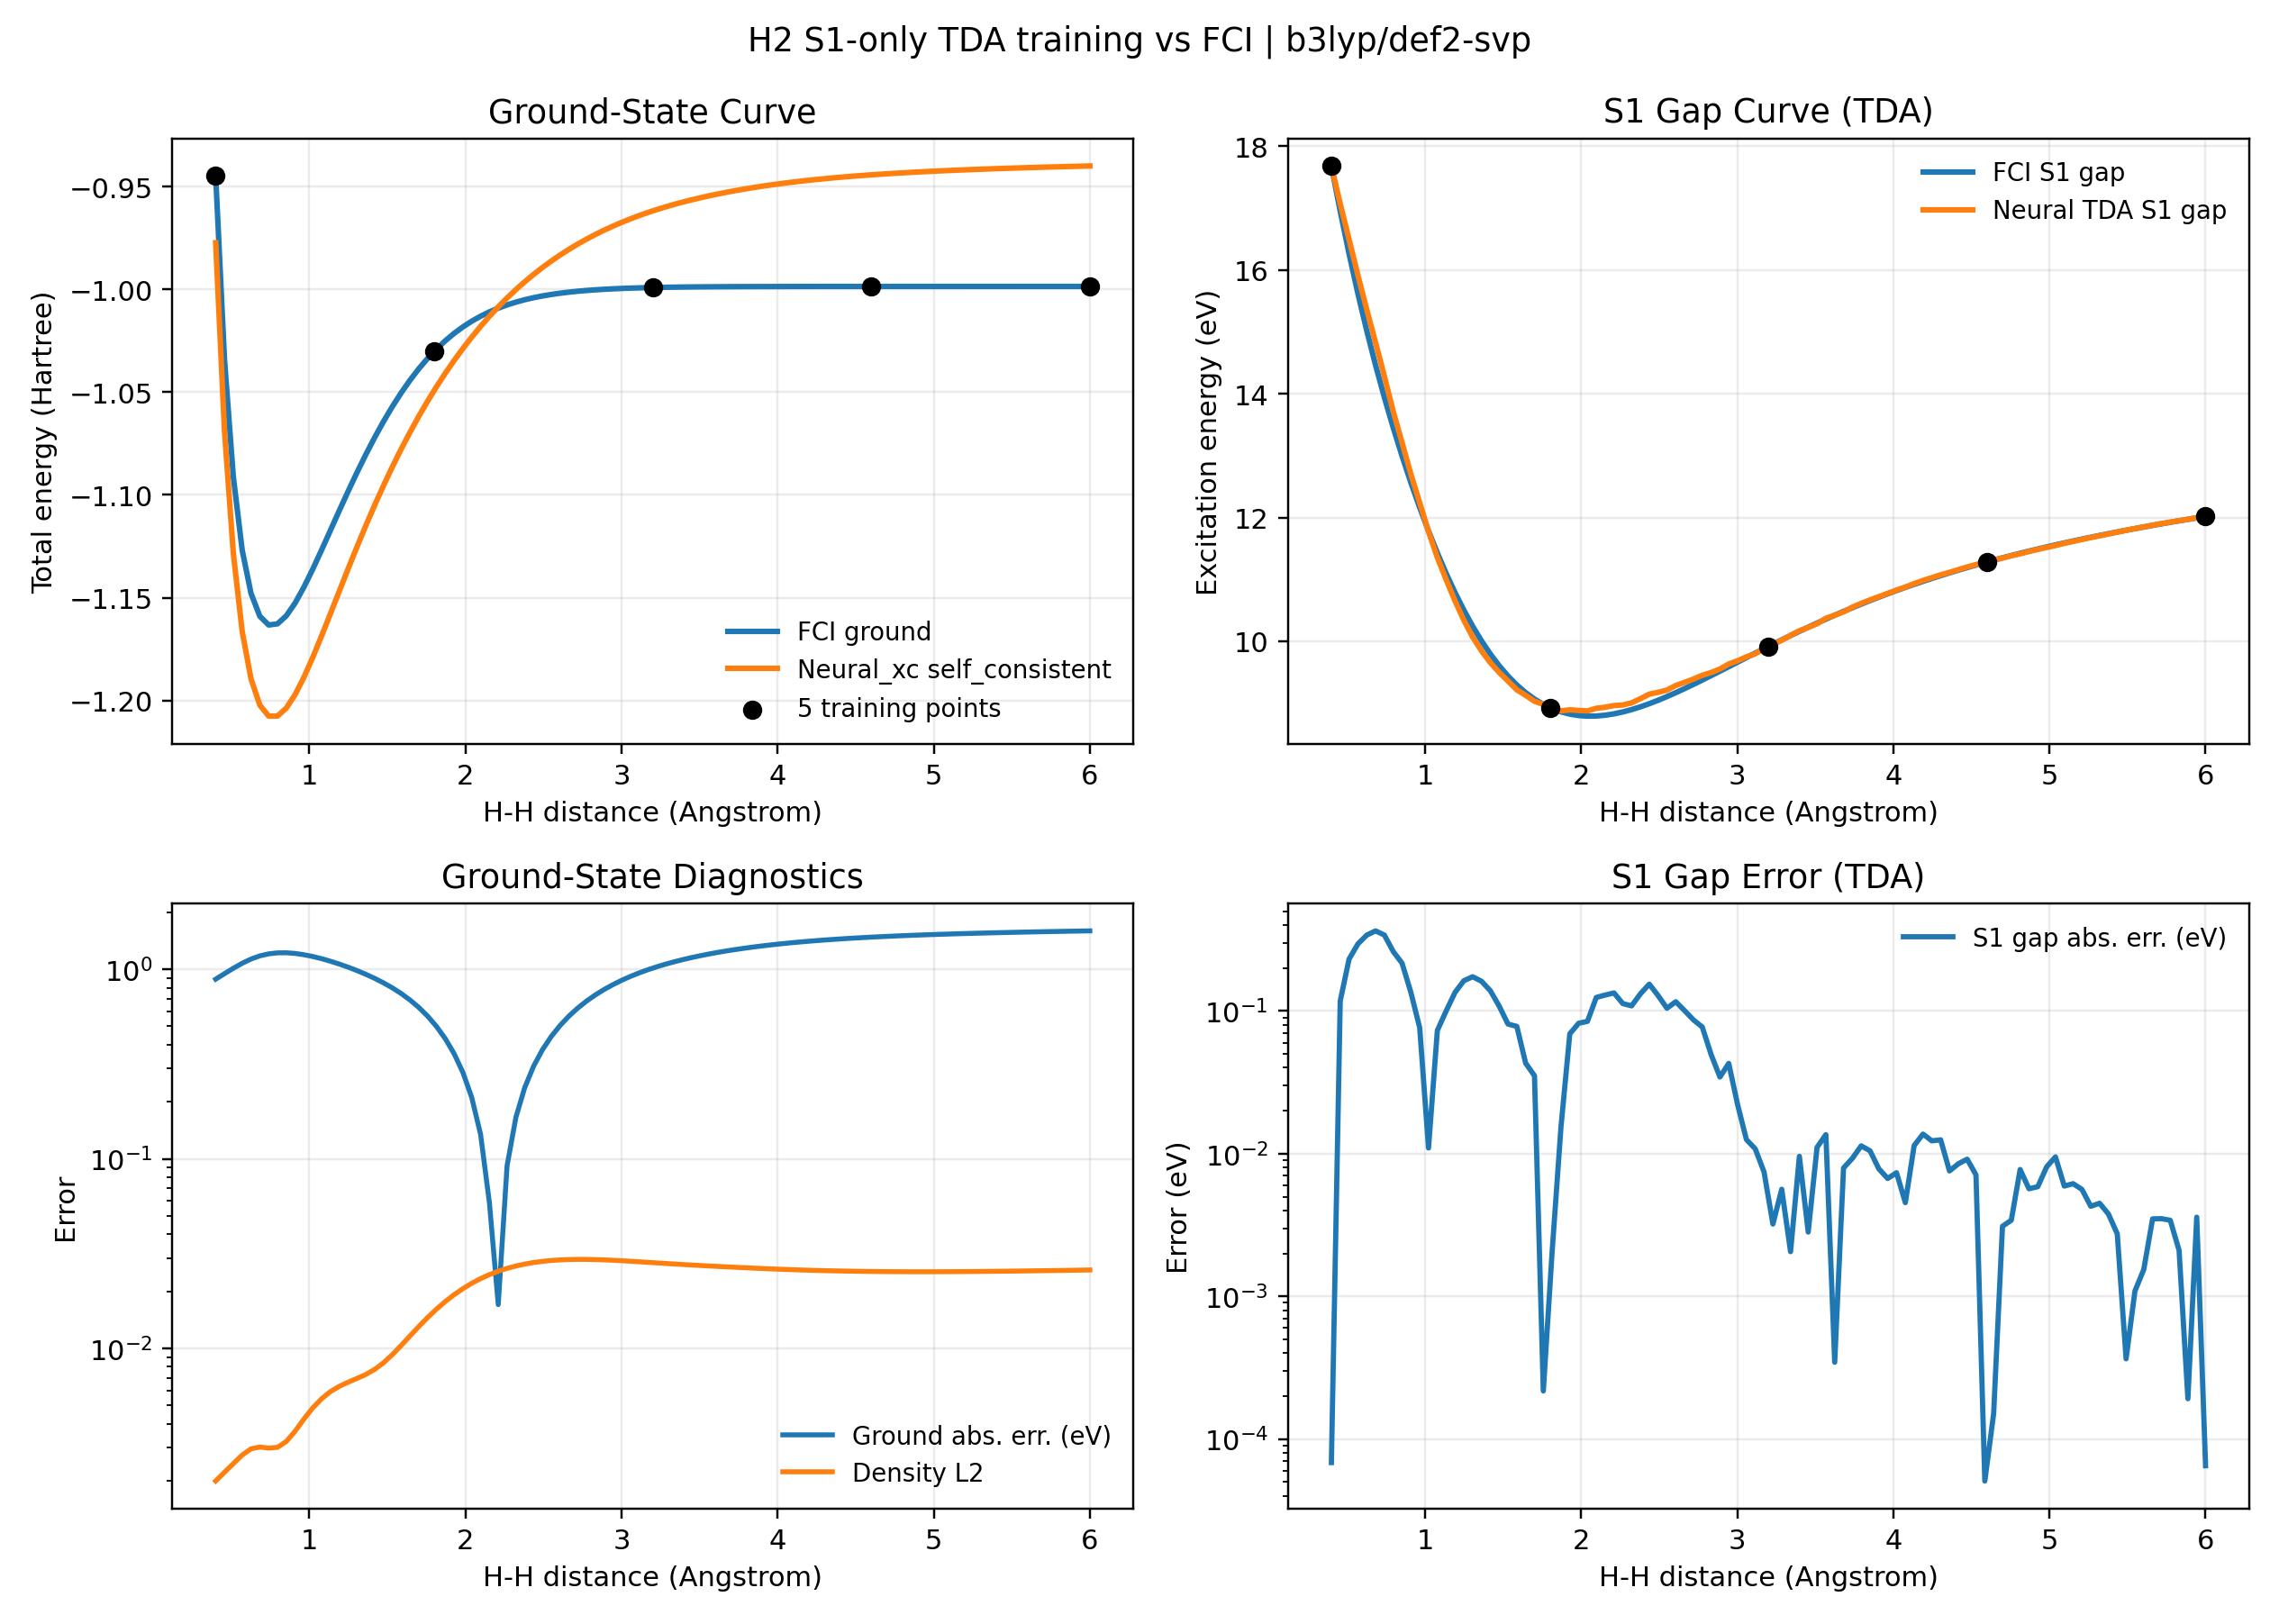

The table this chart was drawn from, first rows:
r_angstrom, fci_energy_h, exact_energy_h, predicted_energy_h, energy_abs_err_ev, fci_s1_h, exact_s1_h, predicted_s1_h, s1_gap_abs_err_ev, predicted_s1_oscillator_strength, fci_electron_count, exact_electron_count, predicted_electron_count, electron_count_abs_err, density_l1, density_l2, density_linf, predicted_dm_trace
0.4, -0.9447, -0.9447, -0.9773, 0.8869, 0.6498, 0.6498, 0.6498, 6.838068393462206e-05, 0.335, 2, 2, 2, 5.263330664639909e-07, 0.009186, 0.001999, 0.003138, 0.8232
0.4566, -1.034, -1.034, -1.069, 0.9484, 0.6229, 0.6229, 0.6273, 0.1176, 0.3754, 2, 2, 2, 6.16226946803522e-07, 0.009778, 0.002223, 0.003207, 0.8128
0.5131, -1.091, -1.091, -1.128, 1.013, 0.5977, 0.5977, 0.6062, 0.2308, 0.4159, 2, 2, 2, 2.988939526993306e-07, 0.01083, 0.002469, 0.003125, 0.8056
0.5697, -1.127, -1.127, -1.166, 1.076, 0.5741, 0.5741, 0.585, 0.2952, 0.4566, 2, 2, 2, 3.867215627728626e-07, 0.0122, 0.00274, 0.002935, 0.8009
0.6263, -1.148, -1.148, -1.19, 1.132, 0.5521, 0.5521, 0.5646, 0.3402, 0.4967, 2, 2, 2, 1.2000359763675306e-06, 0.01368, 0.002954, 0.002567, 0.7984
0.6828, -1.159, -1.159, -1.202, 1.177, 0.5315, 0.5315, 0.5449, 0.3645, 0.5357, 2, 2, 2, 1.8361059863636342e-06, 0.01491, 0.003021, 0.002069, 0.7979
0.7394, -1.163, -1.163, -1.208, 1.207, 0.5124, 0.5124, 0.5249, 0.3407, 0.5735, 2, 2, 2, 1.9351533930844766e-06, 0.01623, 0.00298, 0.002008, 0.7992
0.796, -1.163, -1.163, -1.208, 1.221, 0.4944, 0.4944, 0.504, 0.2613, 0.6116, 2, 2, 2, 1.2725433247151585e-06, 0.01787, 0.003009, 0.00236, 0.8018
0.8525, -1.159, -1.159, -1.204, 1.222, 0.4776, 0.4776, 0.4855, 0.2165, 0.6486, 2, 2, 2, 8.211107549449537e-08, 0.02005, 0.003231, 0.002718, 0.8057
0.9091, -1.153, -1.153, -1.197, 1.212, 0.4618, 0.4618, 0.4667, 0.1352, 0.6879, 2, 2, 2, 1.7840284776138304e-06, 0.02402, 0.003661, 0.003144, 0.8106
0.9657, -1.145, -1.145, -1.189, 1.193, 0.4469, 0.4469, 0.4497, 0.07636, 0.7247, 2, 2, 2, 3.3382280766325323e-06, 0.02948, 0.004248, 0.003686, 0.8163
1.022, -1.136, -1.136, -1.179, 1.168, 0.433, 0.433, 0.4326, 0.01096, 0.7611, 2, 2, 2, 4.276879749465223e-06, 0.03452, 0.004862, 0.004133, 0.8226
1.079, -1.127, -1.127, -1.169, 1.137, 0.4199, 0.4199, 0.4172, 0.07307, 0.797, 2, 2, 2, 4.3409424086426895e-06, 0.03895, 0.005431, 0.004346, 0.8295
1.135, -1.117, -1.117, -1.158, 1.103, 0.4077, 0.4077, 0.4041, 0.1001, 0.8335, 2, 2, 2, 3.5173556023337937e-06, 0.0427, 0.005923, 0.004301, 0.8368
1.192, -1.108, -1.108, -1.147, 1.066, 0.3964, 0.3964, 0.3914, 0.135, 0.8701, 2, 2, 2, 2.0206210047390982e-06, 0.04562, 0.006311, 0.00398, 0.8445
1.248, -1.098, -1.098, -1.136, 1.026, 0.386, 0.386, 0.38, 0.1631, 0.907, 2, 2, 2, 2.0042763626548776e-07, 0.04795, 0.006636, 0.003936, 0.8526
1.305, -1.089, -1.089, -1.125, 0.9846, 0.3764, 0.3764, 0.37, 0.1739, 0.9457, 2, 2, 2, 1.5459187885369374e-06, 0.05004, 0.006948, 0.004265, 0.861
1.362, -1.08, -1.08, -1.115, 0.9413, 0.3677, 0.3677, 0.3618, 0.1616, 0.9873, 2, 2, 2, 2.8745515039396707e-06, 0.05233, 0.007288, 0.004541, 0.8696
1.418, -1.072, -1.072, -1.105, 0.8961, 0.3599, 0.3599, 0.3548, 0.1387, 1.031, 2, 2, 2, 3.5953134149835364e-06, 0.05598, 0.007748, 0.004776, 0.8785
1.475, -1.064, -1.064, -1.096, 0.8486, 0.353, 0.353, 0.349, 0.1083, 1.078, 2, 2, 2, 3.7747158585510476e-06, 0.06156, 0.008401, 0.004968, 0.8877
1.531, -1.057, -1.057, -1.086, 0.7986, 0.3468, 0.3468, 0.3439, 0.08097, 1.128, 2, 2, 2, 3.7751497896643116e-06, 0.06868, 0.00927, 0.005133, 0.897
1.588, -1.05, -1.05, -1.078, 0.7456, 0.3415, 0.3415, 0.3387, 0.07805, 1.177, 2, 2, 2, 4.22297784385961e-06, 0.07757, 0.01036, 0.006158, 0.9065
1.644, -1.044, -1.044, -1.07, 0.6893, 0.337, 0.337, 0.3354, 0.04311, 1.232, 2, 2, 2, 5.754856053030721e-06, 0.08722, 0.01163, 0.008291, 0.9162
1.701, -1.039, -1.039, -1.062, 0.6295, 0.3332, 0.3332, 0.3319, 0.03519, 1.288, 2, 2, 2, 8.80144535964078e-06, 0.09744, 0.01304, 0.01051, 0.9261
1.758, -1.034, -1.034, -1.054, 0.5663, 0.33, 0.33, 0.33, 0.0002173, 1.349, 2, 2, 2, 1.3264874997531706e-05, 0.109, 0.01455, 0.01277, 0.936
1.814, -1.029, -1.029, -1.047, 0.4999, 0.3275, 0.3275, 0.3276, 0.002064, 1.411, 2, 2, 2, 1.8437889649725037e-05, 0.1207, 0.01611, 0.01504, 0.9461
1.871, -1.025, -1.025, -1.041, 0.4307, 0.3256, 0.3256, 0.3262, 0.01538, 1.477, 2, 2, 2, 2.323277853899519e-05, 0.132, 0.01767, 0.01727, 0.9562
1.927, -1.021, -1.021, -1.035, 0.3591, 0.3242, 0.3242, 0.3268, 0.06917, 1.553, 2, 2, 2, 2.648846640473934e-05, 0.143, 0.01921, 0.01943, 0.9663
1.984, -1.018, -1.018, -1.029, 0.2856, 0.3234, 0.3234, 0.3264, 0.08205, 1.626, 2, 2, 2, 2.7174378417926803e-05, 0.1533, 0.02068, 0.02149, 0.9764
2.04, -1.015, -1.015, -1.023, 0.2106, 0.323, 0.323, 0.3261, 0.08462, 1.702, 2, 2, 2, 2.4594623283302752e-05, 0.1628, 0.02207, 0.02342, 0.9864
2.097, -1.013, -1.013, -1.018, 0.1348, 0.3231, 0.3231, 0.3277, 0.1245, 1.788, 2, 2, 2, 1.852110355304859e-05, 0.1712, 0.02335, 0.02522, 0.9963
2.154, -1.011, -1.011, -1.013, 0.05871, 0.3236, 0.3236, 0.3283, 0.1293, 1.873, 2, 2, 2, 9.358426479755266e-06, 0.1788, 0.02451, 0.02686, 1.006
2.21, -1.009, -1.009, -1.008, 0.01703, 0.3244, 0.3244, 0.3293, 0.134, 1.961, 2, 2, 2, 1.8931471279515222e-06, 0.1852, 0.02555, 0.02835, 1.016
2.267, -1.008, -1.008, -1.004, 0.09195, 0.3255, 0.3255, 0.3296, 0.1128, 2.049, 2, 2, 2, 1.378994701206615e-05, 0.1905, 0.02645, 0.02968, 1.025
2.323, -1.006, -1.006, -1, 0.1656, 0.3269, 0.3269, 0.3309, 0.1087, 2.145, 2, 2, 2, 2.4776407724358407e-05, 0.1947, 0.02722, 0.03085, 1.034
2.38, -1.005, -1.005, -0.9963, 0.2377, 0.3286, 0.3286, 0.3334, 0.132, 2.25, 2, 2, 2, 3.351471912460546e-05, 0.1978, 0.02787, 0.03187, 1.043
2.436, -1.004, -1.004, -0.9927, 0.3079, 0.3304, 0.3304, 0.3361, 0.1543, 2.359, 2, 2, 2, 3.9120009404980394e-05, 0.2005, 0.02839, 0.03275, 1.052
2.493, -1.003, -1.003, -0.9894, 0.376, 0.3324, 0.3324, 0.3372, 0.1284, 2.463, 2, 2, 2, 4.126815293226116e-05, 0.2024, 0.0288, 0.0335, 1.06
2.549, -1.002, -1.002, -0.9862, 0.4418, 0.3346, 0.3346, 0.3385, 0.1046, 2.57, 2, 2, 2, 4.013785666678871e-05, 0.2036, 0.02911, 0.03412, 1.068
2.606, -1.002, -1.002, -0.9833, 0.5052, 0.337, 0.337, 0.3412, 0.1162, 2.689, 2, 2, 2, 3.631010815929869e-05, 0.2043, 0.02932, 0.03463, 1.076
2.663, -1.001, -1.001, -0.9805, 0.566, 0.3394, 0.3394, 0.3431, 0.1006, 2.806, 2, 2, 2, 3.0611672846347915e-05, 0.2044, 0.02945, 0.03504, 1.083
2.719, -1.001, -1.001, -0.978, 0.6242, 0.3419, 0.3419, 0.3451, 0.08667, 2.928, 2, 2, 2, 2.3957982604461137e-05, 0.204, 0.0295, 0.03536, 1.09
2.776, -1.001, -1.001, -0.9755, 0.6797, 0.3445, 0.3445, 0.3473, 0.07725, 3.055, 2, 2, 2, 1.722417815530619e-05, 0.2031, 0.02949, 0.0356, 1.097
2.832, -1, -1, -0.9733, 0.7326, 0.3471, 0.3471, 0.3489, 0.04963, 3.179, 2, 2, 2, 1.1150171224549865e-05, 0.2019, 0.02943, 0.03578, 1.103
2.889, -0.9999, -0.9999, -0.9712, 0.7829, 0.3497, 0.3497, 0.351, 0.03445, 3.31, 2, 2, 2, 6.296237961667117e-06, 0.2004, 0.02932, 0.0359, 1.109
2.945, -0.9997, -0.9997, -0.9692, 0.8306, 0.3524, 0.3524, 0.354, 0.04293, 3.453, 2, 2, 2, 3.025375280074627e-06, 0.1988, 0.02918, 0.03598, 1.115
3.002, -0.9995, -0.9995, -0.9674, 0.8757, 0.3551, 0.3551, 0.3559, 0.02213, 3.591, 2, 2, 2, 1.519704714070258e-06, 0.1969, 0.02902, 0.03602, 1.121
3.059, -0.9994, -0.9994, -0.9656, 0.9184, 0.3578, 0.3578, 0.3582, 0.01256, 3.735, 2, 2, 2, 1.7829017426862492e-06, 0.1947, 0.02884, 0.03604, 1.126
3.115, -0.9992, -0.9992, -0.964, 0.9587, 0.3605, 0.3605, 0.3601, 0.01082, 3.874, 2, 2, 2, 3.6690661295857296e-06, 0.1924, 0.02864, 0.03604, 1.131
3.172, -0.9991, -0.9991, -0.9625, 0.9967, 0.3631, 0.3631, 0.3634, 0.007438, 4.035, 2, 2, 2, 6.9098459962724235e-06, 0.1902, 0.02845, 0.03602, 1.135
3.228, -0.999, -0.999, -0.9611, 1.032, 0.3657, 0.3657, 0.3656, 0.00321, 4.187, 2, 2, 2, 1.1170452294706479e-05, 0.188, 0.02825, 0.03601, 1.139
3.285, -0.999, -0.999, -0.9598, 1.066, 0.3683, 0.3683, 0.3681, 0.005634, 4.344, 2, 2, 2, 1.6072350275564418e-05, 0.1859, 0.02807, 0.03599, 1.143
3.341, -0.9989, -0.9989, -0.9586, 1.098, 0.3709, 0.3709, 0.371, 0.002057, 4.51, 2, 2, 2, 2.1223753423171843e-05, 0.1839, 0.02788, 0.03596, 1.147
3.398, -0.9988, -0.9988, -0.9574, 1.128, 0.3734, 0.3734, 0.3737, 0.009581, 4.676, 2, 2, 2, 2.6253007453735933e-05, 0.1819, 0.02771, 0.03594, 1.15
3.455, -0.9988, -0.9988, -0.9563, 1.156, 0.3759, 0.3759, 0.3758, 0.002824, 4.839, 2, 2, 2, 3.08175187897497e-05, 0.1799, 0.02754, 0.03591, 1.154
3.511, -0.9988, -0.9988, -0.9553, 1.182, 0.3783, 0.3783, 0.3779, 0.01108, 5.007, 2, 2, 2, 3.462456395419977e-05, 0.1779, 0.02737, 0.03588, 1.157
3.568, -0.9987, -0.9987, -0.9544, 1.207, 0.3806, 0.3806, 0.3811, 0.0136, 5.189, 2, 2, 2, 3.744141667794132e-05, 0.176, 0.02722, 0.03585, 1.159
3.624, -0.9987, -0.9987, -0.9535, 1.231, 0.383, 0.383, 0.383, 0.0003452, 5.36, 2, 2, 2, 3.910091403191984e-05, 0.1742, 0.02707, 0.03582, 1.162
3.681, -0.9987, -0.9987, -0.9526, 1.253, 0.3852, 0.3852, 0.3849, 0.007934, 5.534, 2, 2, 2, 3.950985816647545e-05, 0.1724, 0.02692, 0.03577, 1.164
3.737, -0.9987, -0.9987, -0.9518, 1.274, 0.3874, 0.3874, 0.3878, 0.009276, 5.725, 2, 2, 2, 3.8639248164162865e-05, 0.1707, 0.02678, 0.03573, 1.167
... 40 more rows
